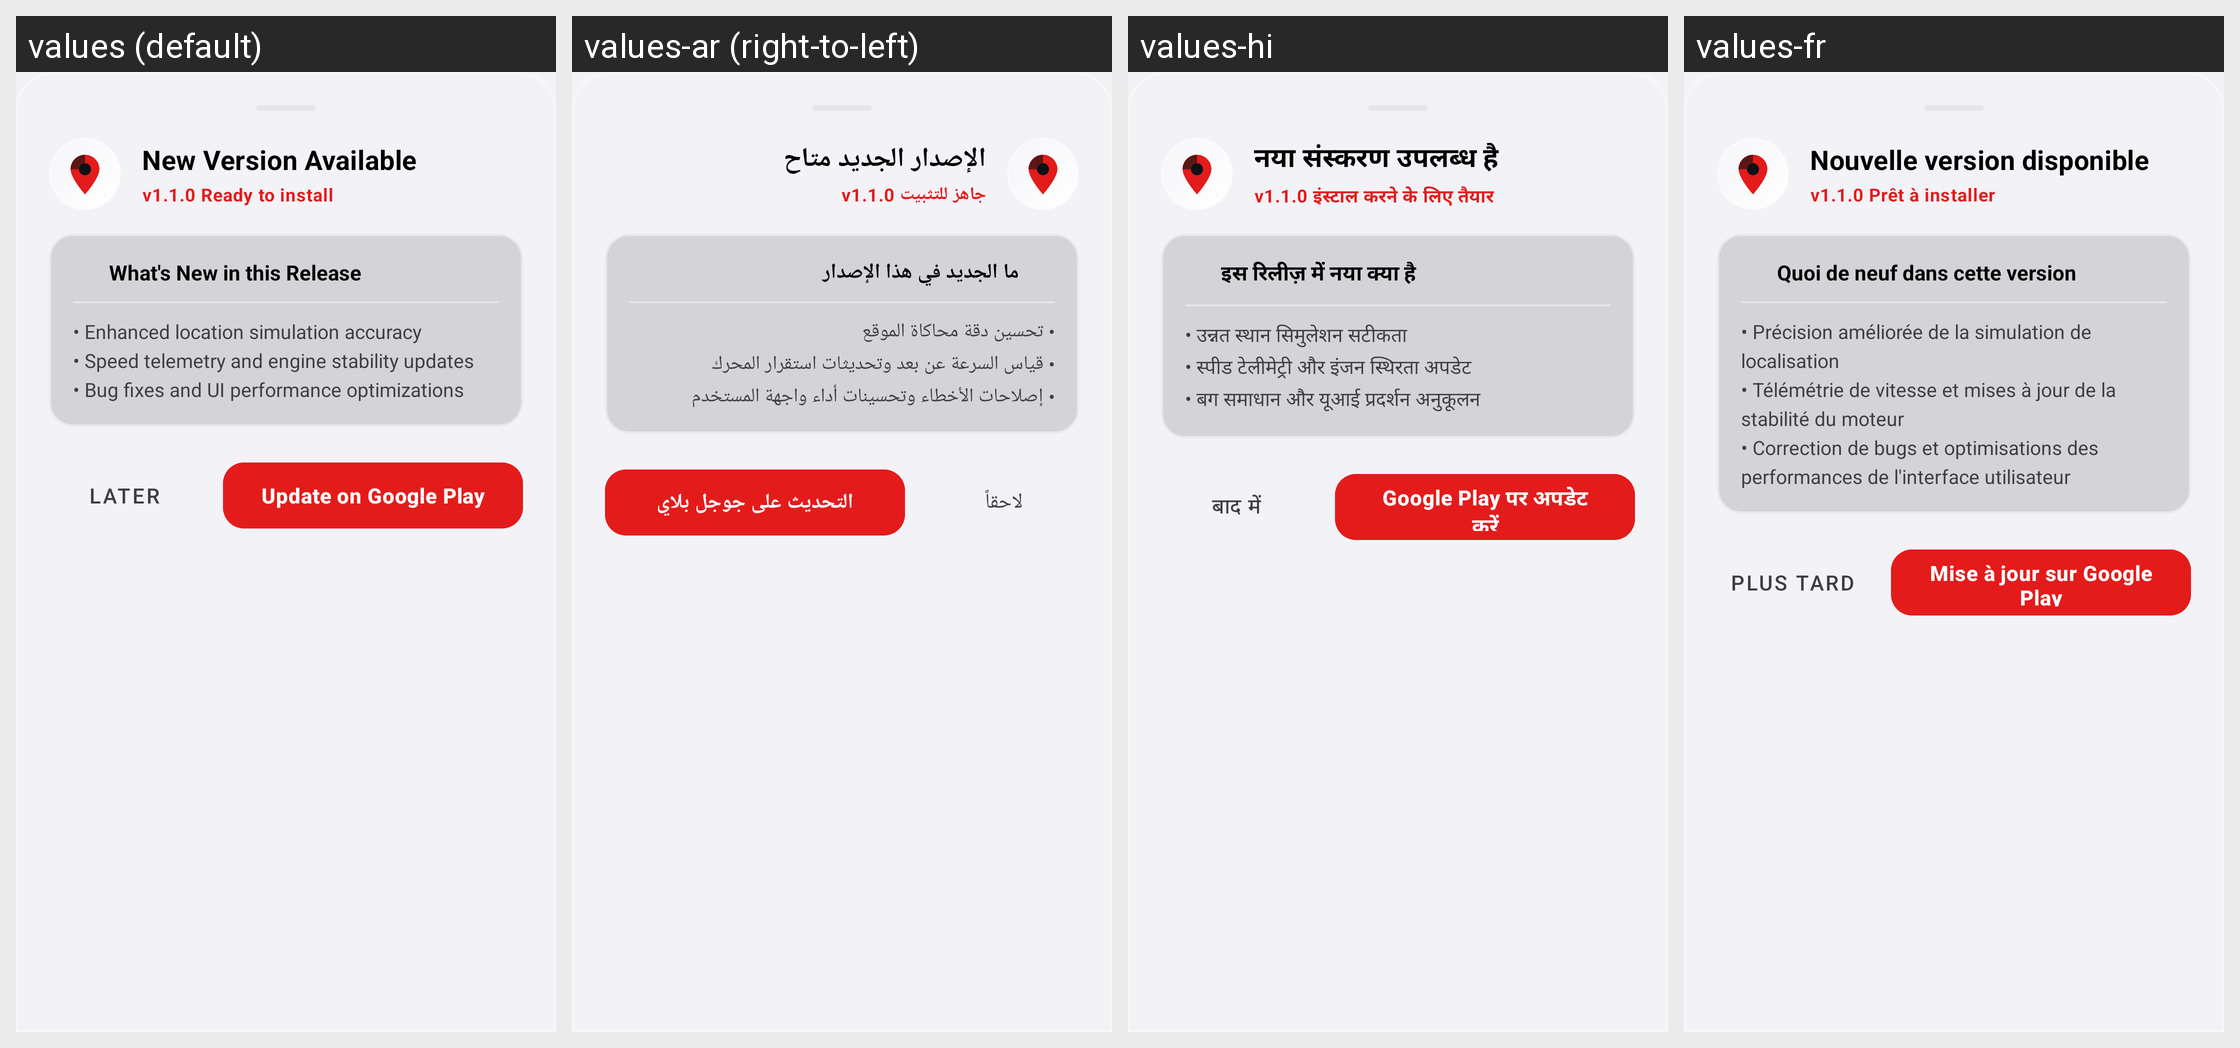

For this localized Android screen grid, give each drawn string resource with its value in every locale shown.
Android screen res/layout/layout_dialog_app_update.xml rendered under 4 locales, left to right: values (default), values-ar (right-to-left), values-hi, values-fr. Device: Nexus 5 (rendered at 1080×1920; each locale shown at half size, 540×960, under a caption strip naming it); theme Theme.MockLocation.
Other locales in the repository, not shown: values-de, values-es, values-ja, values-pt, values-ru, values-zh.
Strings drawn on this screen, with the default value and each locale's value (text and hints the layout hard-codes, and strings that could not be matched under every locale, appear in the picture but are not listed):

app_update_new_version_available
  values: New Version Available
  values-ar: الإصدار الجديد متاح
  values-hi: नया संस्करण उपलब्ध है
  values-fr: Nouvelle version disponible

app_update_v110_ready_to_install
  values: v1.1.0 Ready to install
  values-ar: v1.1.0 جاهز للتثبيت
  values-hi: v1.1.0 इंस्टाल करने के लिए तैयार
  values-fr: v1.1.0 Prêt à installer

app_update_whats_new_in_this_release
  values: What's New in this Release
  values-ar: ما الجديد في هذا الإصدار
  values-hi: इस रिलीज़ में नया क्या है
  values-fr: Quoi de neuf dans cette version

app_update_enhanced_location_simulation_accuracyn_speed
  values: • Enhanced location simulation accuracy
      • Speed telemetry and engine stability updates
      • Bug fixes and UI performance optimizations
  values-ar: • تحسين دقة محاكاة الموقع
      • قياس السرعة عن بعد وتحديثات استقرار المحرك
      • إصلاحات الأخطاء وتحسينات أداء واجهة المستخدم
  values-hi: • उन्नत स्थान सिमुलेशन सटीकता
      • स्पीड टेलीमेट्री और इंजन स्थिरता अपडेट
      • बग समाधान और यूआई प्रदर्शन अनुकूलन
  values-fr: • Précision améliorée de la simulation de localisation
      • Télémétrie de vitesse et mises à jour de la stabilité du moteur
      • Correction de bugs et optimisations des performances de l'interface utilisateur

app_update_later
  values: Later
  values-ar: لاحقاً
  values-hi: बाद में
  values-fr: Plus tard

app_update_update_on_google_play
  values: Update on Google Play
  values-ar: التحديث على جوجل بلاي
  values-hi: Google Play पर अपडेट करें
  values-fr: Mise à jour sur Google Play
